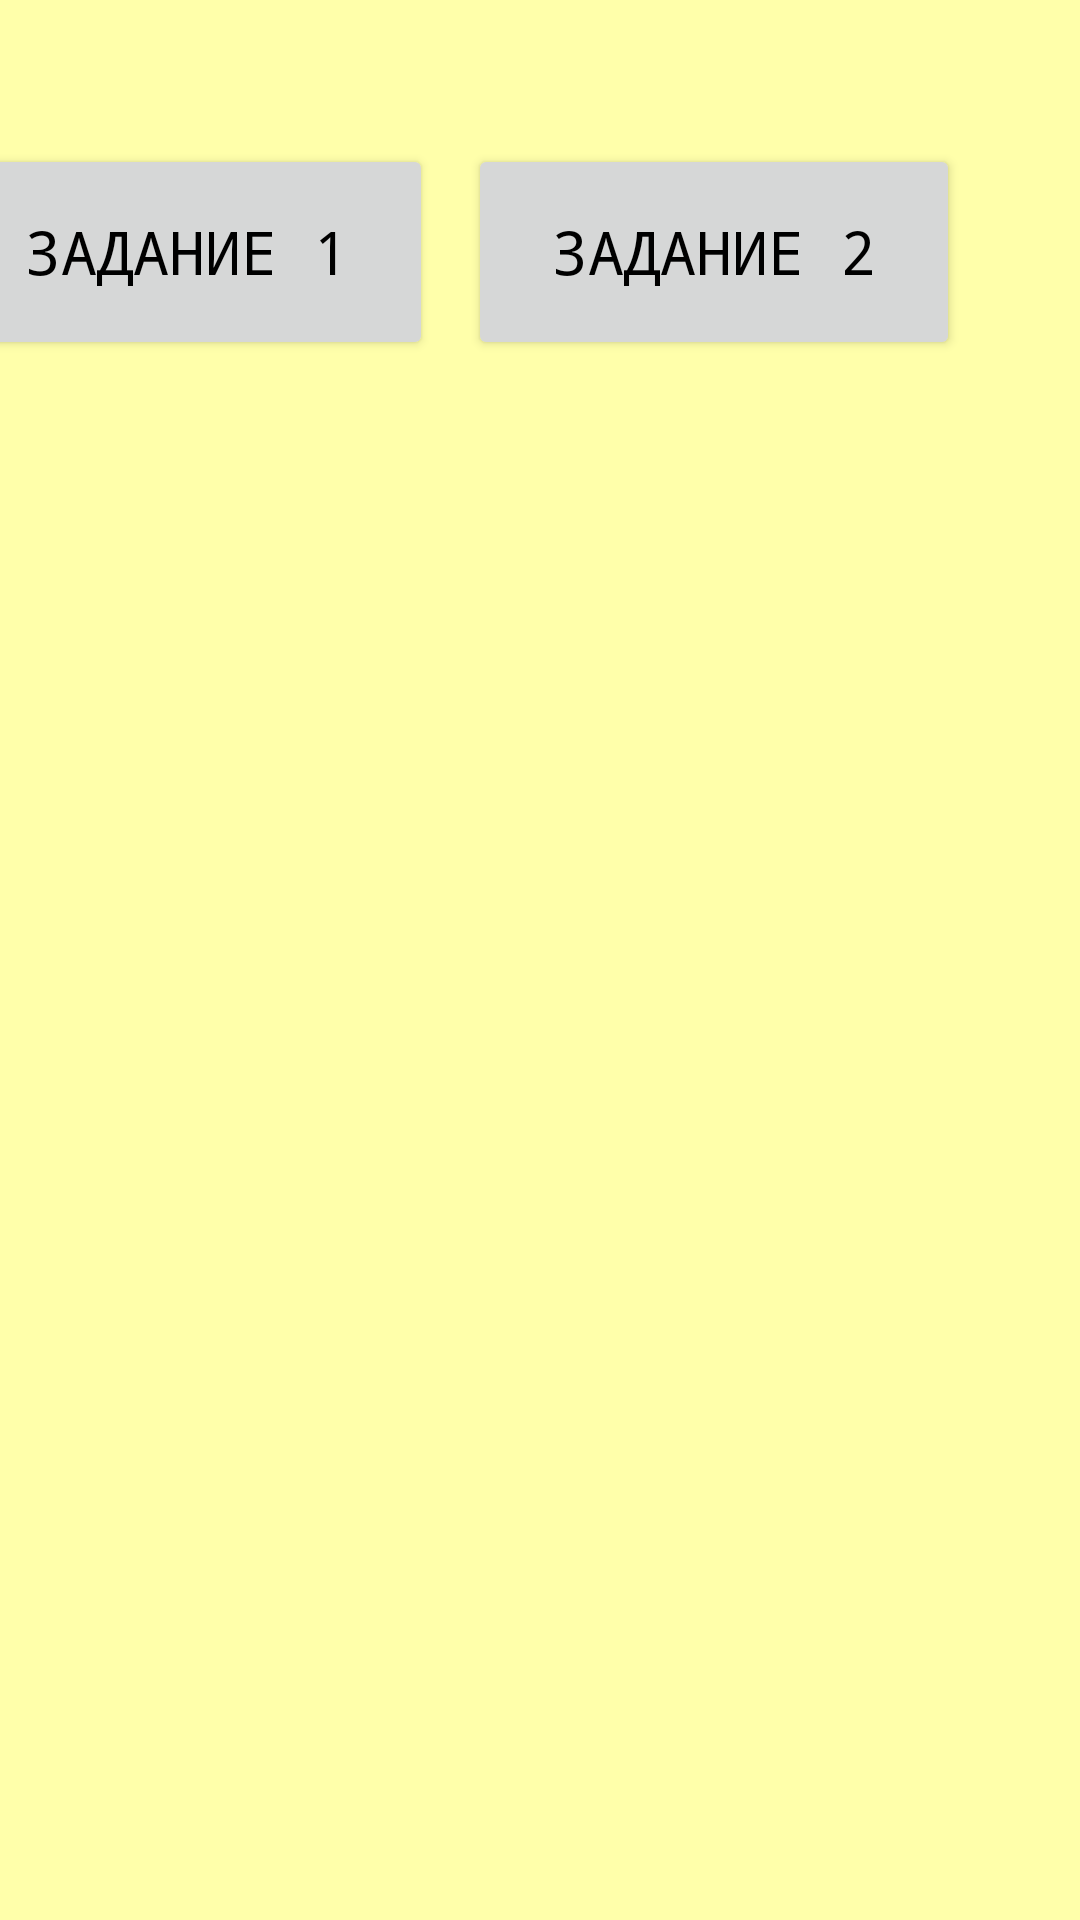

Layout XML and referenced resources for this Android screen:
<!-- AndroidManifest.xml: application theme AppTheme -->
<!-- res/layout/activity_main_menu.xml -->
<?xml version="1.0" encoding="utf-8"?>
<androidx.constraintlayout.widget.ConstraintLayout xmlns:android="http://schemas.android.com/apk/res/android"
    xmlns:app="http://schemas.android.com/apk/res-auto"
    xmlns:tools="http://schemas.android.com/tools"
    android:layout_width="match_parent"
    android:layout_height="match_parent"
    tools:context=".MainMenu">

    <Button
        android:id="@+id/button2"
        style="@style/TextStyleOther"
        android:layout_width="164dp"
        android:layout_height="72dp"
        android:layout_marginTop="48dp"
        android:layout_marginEnd="40dp"
        android:onClick="zadanie2"
        android:text="@string/zadanie_2"
        app:layout_constraintEnd_toEndOf="parent"
        app:layout_constraintTop_toTopOf="parent" />

    <Button
        android:id="@+id/button3"
        style="@style/TextStyleOther"
        android:layout_width="164dp"
        android:layout_height="72dp"
        android:layout_marginTop="48dp"
        android:layout_marginEnd="12dp"
        android:onClick="zadanie1"
        android:text="@string/zadanie_1"
        app:layout_constraintEnd_toStartOf="@+id/button2"
        app:layout_constraintTop_toTopOf="parent" />
</androidx.constraintlayout.widget.ConstraintLayout>
<!-- resources referenced by this layout -->
<resources>
  <string name="zadanie_1">Задание 1</string>
  <string name="zadanie_2">Задание 2</string>
  <style name="TextStyleOther">
          
          <item name="android:textColor">#000</item>
          <item name="android:textSize">20sp</item>
          <item name="android:typeface">monospace</item>
      </style>
  <style name="AppTheme" parent="Theme.AppCompat.Light.DarkActionBar">
          
          <item name="colorPrimary">@color/colorPrimary</item>
          <item name="colorPrimaryDark">@color/colorPrimaryDark</item>
          <item name="colorAccent">@color/colorAccent</item>
          <item name="android:background">#ffa</item>
      </style>
  <!-- not gathered from this repository: default colours our renderer supplied (Android Studio template values) -->
  <color name="colorPrimary">#FF6200EE</color>
  <color name="colorPrimaryDark">#FF3700B3</color>
  <color name="colorAccent">#FF03DAC5</color>
</resources>
